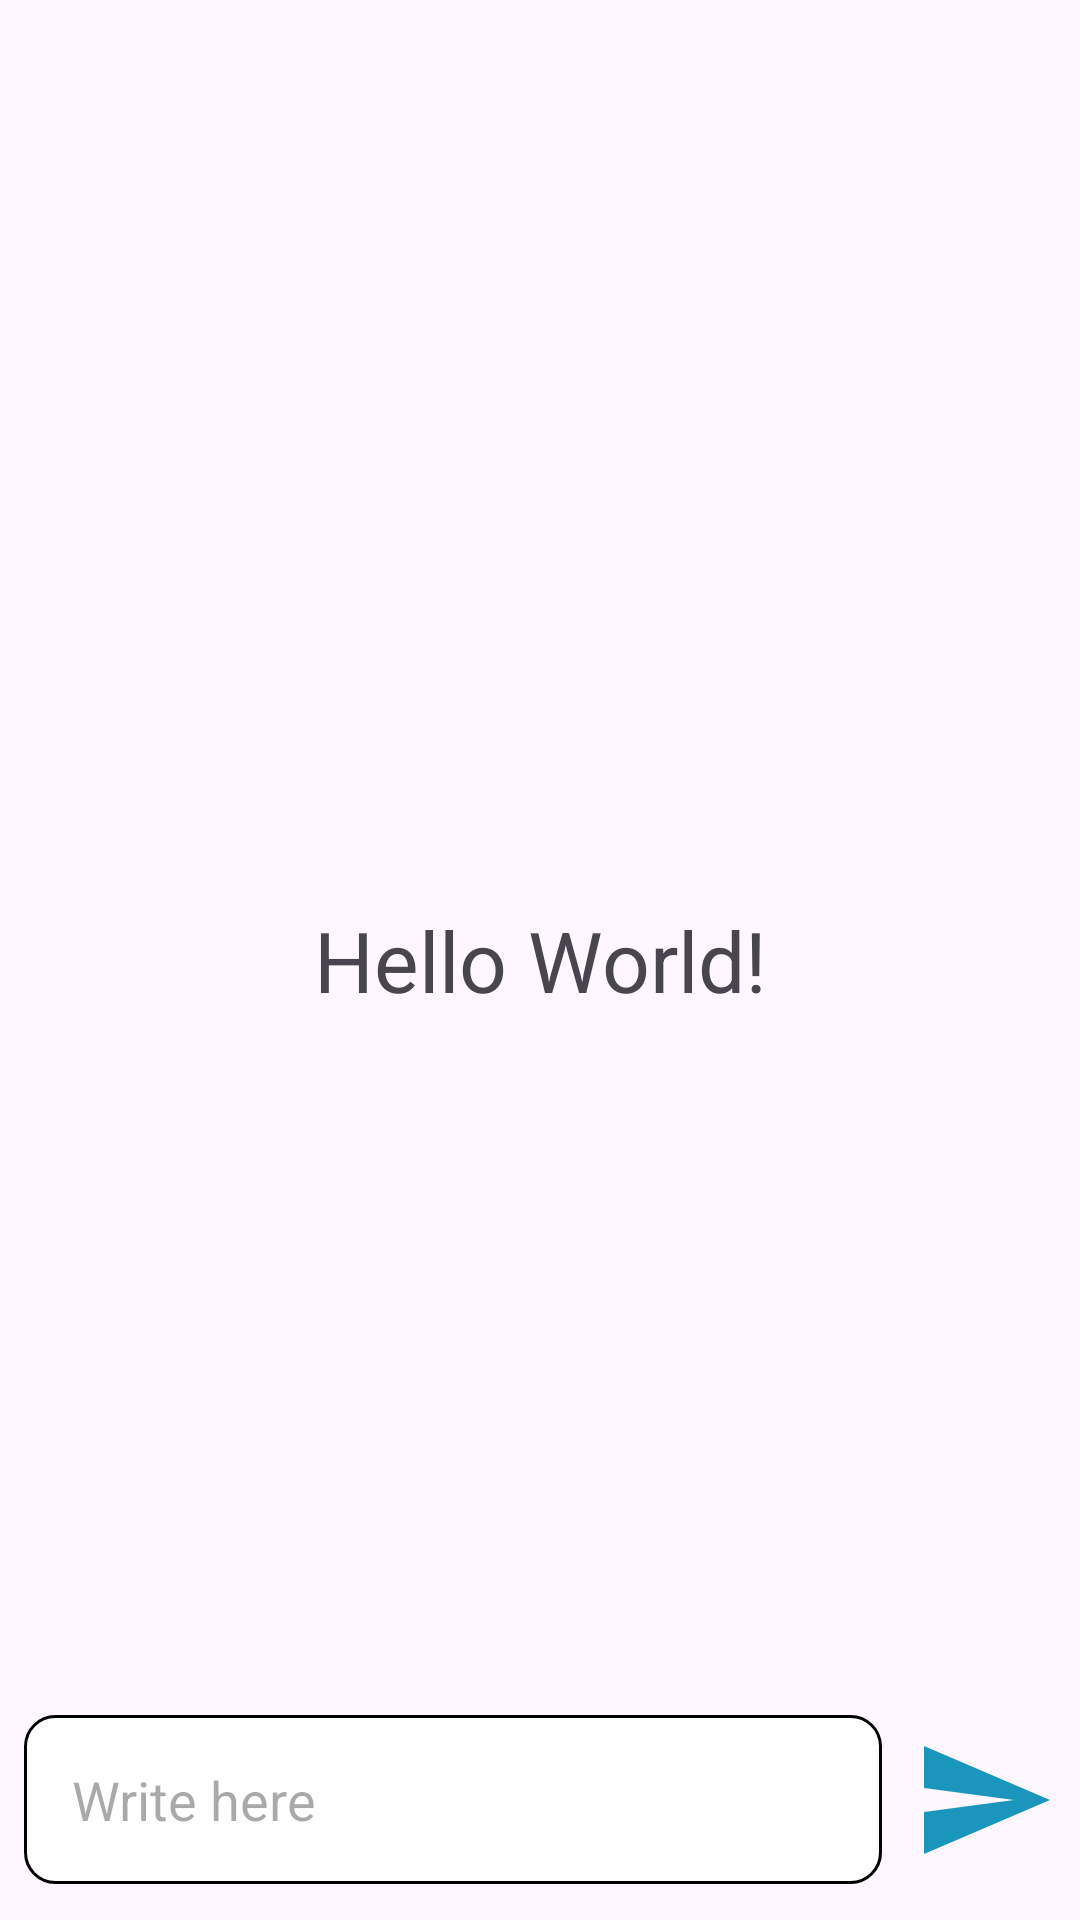

The Android layout XML behind this screen, and the referenced resources:
<!-- AndroidManifest.xml: application theme Theme.ChatGPT_Message -->
<!-- res/layout/activity_main.xml -->
<?xml version="1.0" encoding="utf-8"?>
<RelativeLayout xmlns:android="http://schemas.android.com/apk/res/android"
    xmlns:tools="http://schemas.android.com/tools"
    android:layout_width="match_parent"
    android:layout_height="match_parent"
    tools:context=".MainActivity">

    <androidx.recyclerview.widget.RecyclerView
        android:id="@+id/recycler_view"
        android:layout_width="match_parent"
        android:layout_height="match_parent"
        android:layout_above="@id/bottom_layout" />

    <TextView
        android:id="@+id/welcome_text"
        android:layout_width="match_parent"
        android:layout_height="wrap_content"
        android:layout_centerInParent="true"
        android:gravity="center"
        android:text="@string/hello_world"
        android:textSize="28sp" />

    <RelativeLayout
        android:id="@+id/bottom_layout"
        android:layout_width="match_parent"
        android:layout_height="80dp"
        android:layout_alignParentBottom="true"
        android:padding="8dp">

        <EditText
            android:id="@+id/message_edit_text"
            android:layout_width="match_parent"
            android:layout_height="wrap_content"
            android:layout_centerInParent="true"
            android:layout_toStartOf="@id/send_btn"
            android:background="@drawable/rounded_corner"
            android:hint="@string/write_here"
            android:padding="16dp"
            tools:ignore="TextFields" />

        <ImageButton
            android:id="@+id/send_btn"
            android:layout_width="48dp"
            android:layout_height="48dp"
            android:layout_alignParentEnd="true"
            android:layout_centerInParent="true"
            android:layout_marginStart="10dp"
            android:background="?attr/selectableItemBackgroundBorderless"
            android:contentDescription="@string/todo"
            android:padding="8dp"
            android:src="@drawable/ic_baseline_send_24" />

    </RelativeLayout>

</RelativeLayout>
<!-- resources referenced by this layout -->
<resources>
  <!-- drawable ic_baseline_send_24 (drawable) -->
  <vector xmlns:android="http://schemas.android.com/apk/res/android"
      android:width="48dp"
      android:height="48dp"
      android:autoMirrored="true"
      android:tint="#1A95BB"
      android:viewportWidth="24"
      android:viewportHeight="24">
      <path
          android:fillColor="@android:color/white"
          android:pathData="M2.01,21L23,12 2.01,3 2,10l15,2 -15,2z" />
  </vector>
  <!-- drawable rounded_corner (drawable) -->
  <?xml version="1.0" encoding="utf-8"?>
  <shape xmlns:android="http://schemas.android.com/apk/res/android"
      android:shape="rectangle">
      <corners android:radius="10dip" />
      <stroke android:width="1dp" />
      <solid android:color="@color/white" />
  </shape>
  <string name="hello_world">Hello World!</string>
  <string name="todo">TODO</string>
  <string name="write_here">Write here</string>
  <style name="Theme.ChatGPT_Message" parent="Base.Theme.ChatGPT_Message" />
  <style name="Base.Theme.ChatGPT_Message" parent="Theme.Material3.DayNight.NoActionBar">
          
          <item name="colorPrimary">@color/purple_500</item>
          <item name="colorPrimaryVariant">@color/purple_700</item>
          <item name="colorOnPrimary">@color/white</item>
          
          <item name="colorSecondary">@color/teal_200</item>
          <item name="colorSecondaryVariant">@color/teal_700</item>
          <item name="colorOnSecondary">@color/black</item>
          
          <item name="android:statusBarColor">?attr/colorPrimaryVariant</item>
          
      </style>
  <!-- not gathered from this repository: default colours our renderer supplied (Android Studio template values) -->
  <color name="purple_500">#FF6200EE</color>
  <color name="purple_700">#FF3700B3</color>
  <color name="teal_200">#FF03DAC5</color>
  <color name="teal_700">#FF018786</color>
  <color name="black">#FF000000</color>
  <color name="white">#FFFFFFFF</color>
</resources>
